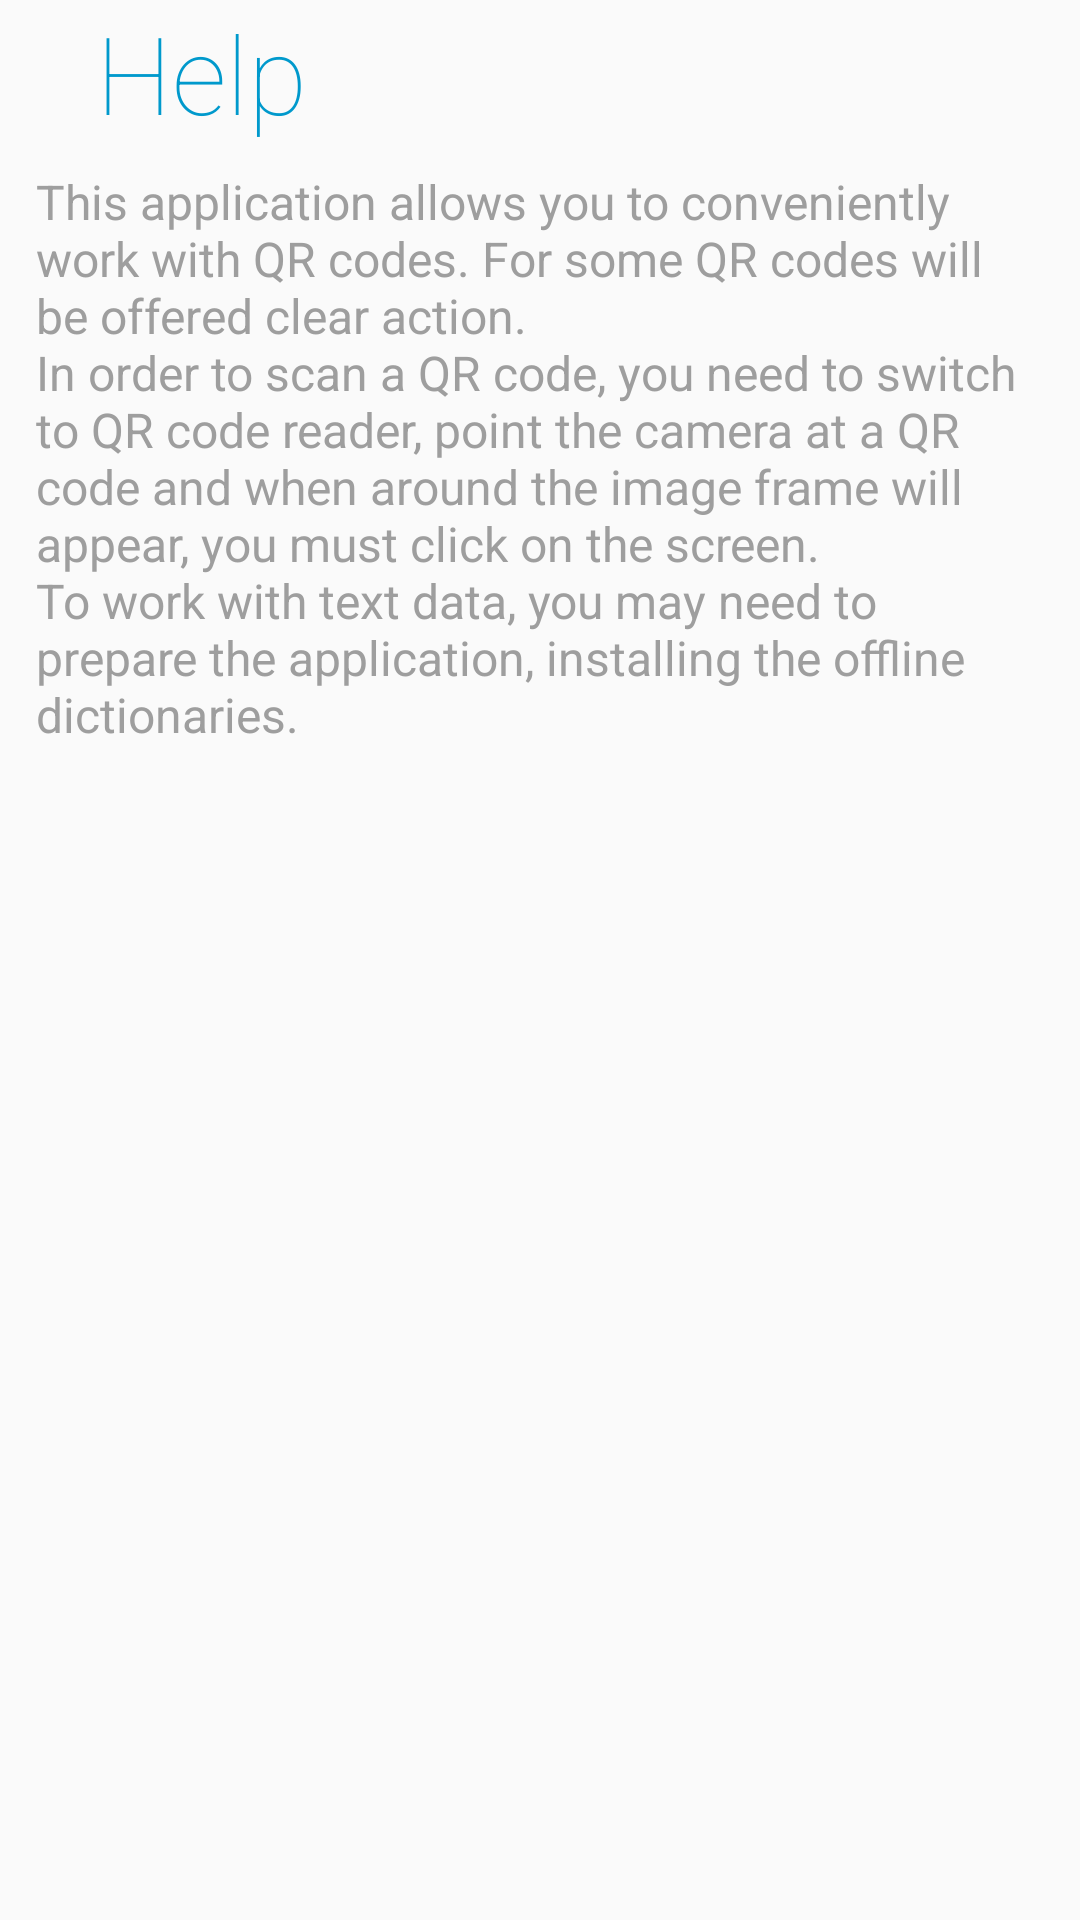

The Android layout XML behind this screen, and the referenced resources:
<!-- AndroidManifest.xml: application theme MyTheme -->
<!-- res/layout/fragment_wizard_isntruction.xml -->
<?xml version="1.0" encoding="utf-8"?>
<LinearLayout xmlns:android="http://schemas.android.com/apk/res/android"
    style="@style/InstructionPageContainer">

    <TextView
        android:id="@+id/helpID"
        style="@style/WizardPageTitle"
        android:text="@string/help_titile" />

    <ScrollView
        android:layout_width="match_parent"
        android:layout_height="0dp"
        android:layout_weight="1">

        <RelativeLayout
            android:layout_width="wrap_content"
            android:layout_height="wrap_content">

            <LinearLayout
                android:id="@+id/text_one"
                android:orientation="vertical"
                style="@style/InstructionTextContainer">

                <TextView
                    style="@style/InstructionPageText"
                    android:text="@string/help_descr" />

            </LinearLayout>

        </RelativeLayout>

    </ScrollView>

</LinearLayout>
<!-- resources referenced by this layout -->
<resources>
  <string name="help_descr">This application allows you to conveniently work with QR codes. For some QR codes will be offered clear action. \nIn order to scan a QR code, you need to switch to QR code reader, point the camera at a QR code and when around the image frame will appear, you must click on the screen. \nTo work with text data, you may need to prepare the application, installing the offline dictionaries.</string>
  <string name="help_titile">Help</string>
  <style name="InstructionPageContainer">
          <item name="android:layout_width">fill_parent</item>
          <item name="android:layout_height">fill_parent</item>
          <item name="android:layout_marginBottom">10dp</item>
          <item name="android:orientation">vertical</item>
      </style>
  <style name="InstructionPageText">
          <item name="android:layout_width">wrap_content</item>
          <item name="android:layout_height">wrap_content</item>
          <item name="android:textSize">16sp</item>
          <item name="android:textColor">@color/instruction_text</item>
      </style>
  <style name="InstructionTextContainer">
          <item name="android:layout_width">fill_parent</item>
          <item name="android:layout_height">wrap_content</item>
          <item name="android:layout_marginLeft">12dp</item>
          <item name="android:layout_marginRight">12dp</item>
          <item name="android:layout_marginBottom">16dp</item>
      </style>
  <style name="WizardPageTitle">
          <item name="android:id">@android:id/title</item>
          <item name="android:layout_width">match_parent</item>
          <item name="android:layout_height">wrap_content</item>
          <item name="android:layout_marginBottom">8dp</item>
          <item name="android:layout_marginLeft">16dp</item>
          <item name="android:layout_marginRight">16dp</item>
          <item name="android:paddingLeft">?android:attr/listPreferredItemPaddingLeft</item>
          <item name="android:textSize">36sp</item>
          <item name="android:textColor">#ff0099cc</item>
          <item name="android:fontFamily" tools:targetApi="jelly_bean">sans-serif-thin</item>
      </style>
  <style name="MyTheme" parent="AppTheme">
  
      </style>
  <color name="instruction_text">#9E9E9E</color>
  <style name="AppTheme" parent="Theme.AppCompat.Light.NoActionBar">
          <item name="android:textColor">#424242</item>
          <item name="android:windowNoTitle">true</item>
          <item name="windowActionBar">false</item>
      </style>
</resources>
